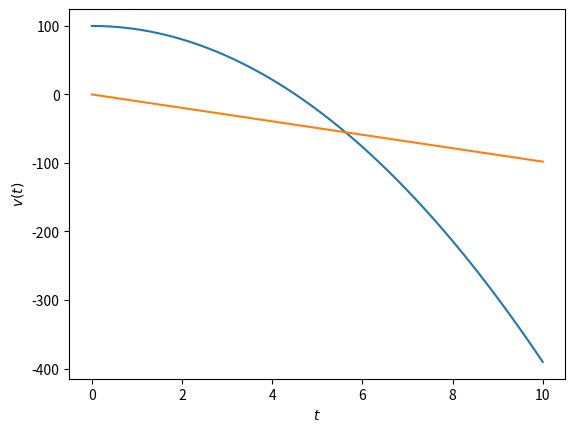

The script that saved this image:
"""
2階常微分方程式（運動方程式、自由落下）
"""

import numpy as np
from scipy.integrate import odeint
import matplotlib.pyplot as plt

#2階常微分方程式（運動方程式、自由落下）
def func_motion(var, t):
    dxdt = var[1]
    dvdt = -gravity
    
    return [dxdt, dvdt]

#2d可視化
def plot2d(t_list, y_list, t_label, y_label):
    plt.xlabel(t_label) #x軸の名前
    plt.ylabel(y_label) #y軸の名前
    plt.grid() #点線の目盛りを表示
    plt.plot(t_list, y_list)
    
    plt.show()

#メイン実行部
if(__name__ == '__main__'):
    #2階常微分方程式
    t_list = np.linspace(0.0, 10.0, 1000)
    v0 = 0.0 #初速度
    gravity = 9.80665 #重力加速度
    m_init = [100.0, 0.0] #高さと速度の初期値
    m_list = odeint(func_motion, m_init, t_list)
    
    #可視化
    plot2d(t_list, m_list[:, 0], "$t$", "$x(t)$")
    plot2d(t_list, m_list[:, 1], "$t$", "$v(t)$")